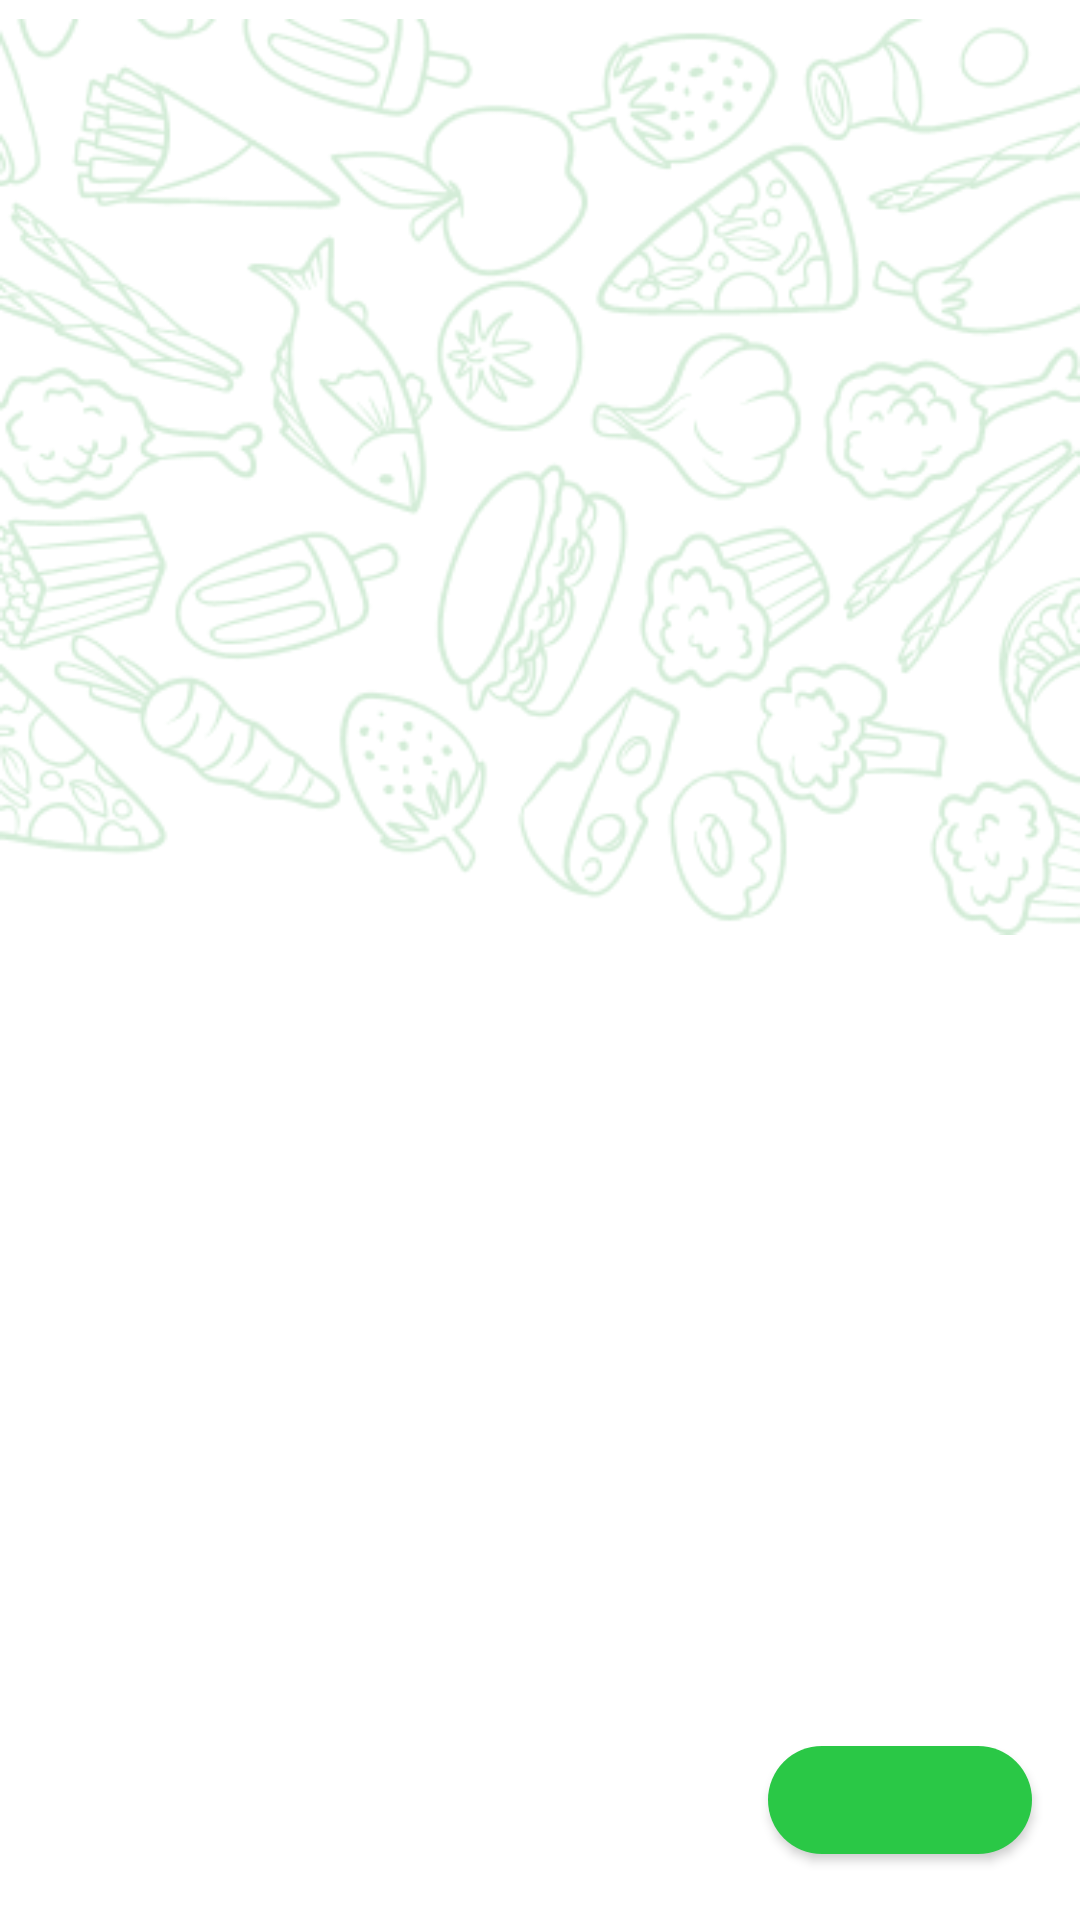

Write the Android layout XML for this screen, with the resource values it uses.
<!-- AndroidManifest.xml: application theme Theme.Mealio -->
<!-- res/layout/activity_main.xml -->
<?xml version="1.0" encoding="utf-8"?>
<androidx.constraintlayout.widget.ConstraintLayout xmlns:android="http://schemas.android.com/apk/res/android"
    xmlns:app="http://schemas.android.com/apk/res-auto"
    xmlns:tools="http://schemas.android.com/tools"
    android:layout_width="match_parent"
    android:layout_height="match_parent"
    android:background="@color/white"
    tools:context=".view.onboardingScreen.MainActivity">

    <ImageView
        android:id="@+id/imageView"
        android:layout_width="0dp"
        android:layout_height="wrap_content"
        app:layout_constraintEnd_toEndOf="parent"
        app:layout_constraintStart_toStartOf="parent"
        app:layout_constraintTop_toTopOf="parent"
        app:srcCompat="@drawable/pattern" />

    <androidx.viewpager2.widget.ViewPager2
        android:id="@+id/onboardingViewPager"
        android:layout_width="match_parent"
        android:layout_height="match_parent"
        tools:layout_editor_absoluteX="0dp"
        tools:layout_editor_absoluteY="36dp" />

    <com.google.android.material.button.MaterialButton
        android:id="@+id/buttonOnboardingAction"
        android:layout_width="wrap_content"
        android:layout_height="wrap_content"
        android:textSize="15sp"
        app:cornerRadius="20dp"
        app:layout_constraintBottom_toTopOf="@+id/guidelineButton"
        app:layout_constraintEnd_toStartOf="@+id/guidelineEnd" />

    <LinearLayout
        android:id="@+id/layoutOnboardingIndicators"
        android:layout_width="0dp"
        android:layout_height="wrap_content"
        android:layout_marginStart="20dp"
        android:layout_marginEnd="20dp"
        android:orientation="horizontal"
        android:padding="15dp"
        app:layout_constraintBottom_toBottomOf="@+id/buttonOnboardingAction"
        app:layout_constraintEnd_toStartOf="@+id/buttonOnboardingAction"
        app:layout_constraintStart_toStartOf="@+id/guidelineStart"
        app:layout_constraintTop_toTopOf="@+id/buttonOnboardingAction" />

    <androidx.constraintlayout.widget.Guideline
        android:id="@+id/guidelineStart"
        android:layout_width="20dp"
        android:layout_height="0dp"
        android:layout_marginStart="16dp"
        android:orientation="vertical"
        android:scrollbarSize="10dp"
        android:visibility="visible"
        app:layout_constraintGuide_begin="16dp"
        app:layout_constraintStart_toStartOf="parent"
        tools:visibility="visible" />

    <androidx.constraintlayout.widget.Guideline
        android:id="@+id/guidelineEnd"
        android:layout_width="20dp"
        android:layout_height="0dp"
        android:layout_marginStart="16dp"
        android:orientation="vertical"
        android:scrollbarSize="10dp"
        android:visibility="visible"
        app:layout_constraintGuide_end="16dp"
        app:layout_constraintEnd_toEndOf="parent" />

    <androidx.constraintlayout.widget.Guideline
        android:id="@+id/guidelineButton"
        android:layout_width="20dp"
        android:layout_height="0dp"
        android:layout_marginStart="16dp"
        android:orientation="horizontal"
        android:scrollbarSize="10dp"
        android:visibility="visible"
        app:layout_constraintGuide_end="16dp"
        app:layout_constraintBottom_toBottomOf="parent" />

    <androidx.constraintlayout.widget.Guideline
        android:id="@+id/guidelineTop"
        android:layout_width="20dp"
        android:layout_height="0dp"
        android:orientation="horizontal"
        android:scrollbarSize="10dp"
        android:visibility="visible"
        app:layout_constraintGuide_begin="16dp"
        app:layout_constraintTop_toTopOf="parent" />

</androidx.constraintlayout.widget.ConstraintLayout>
<!-- resources referenced by this layout -->
<resources>
  <color name="white">#FFFFFFFF</color>
  
      //onboarding colors
  <!-- drawable pattern: png bitmap (drawable, 71862 bytes) -->
  <style name="Theme.Mealio" parent="Base.Theme.Mealio" />
  <style name="Base.Theme.Mealio" parent="Theme.MaterialComponents.Light.NoActionBar">
  
          <item name="colorPrimary">@color/colorPrimary</item>
          <item name="colorPrimaryDark">@color/colorPrimaryDark</item>
          <item name="colorAccent">@color/colorAccent</item>
          <item name="colorPrimaryVariant">@color/colorPrimaryDark</item>
          <item name="android:statusBarColor" tools:targetApi="l">?attr/colorPrimaryVariant</item>
  
      </style>
  <color name="colorPrimary">#2ac846</color>
  <color name="colorPrimaryDark">#219f37</color>
  <color name="colorAccent">#99ce66</color>
</resources>
